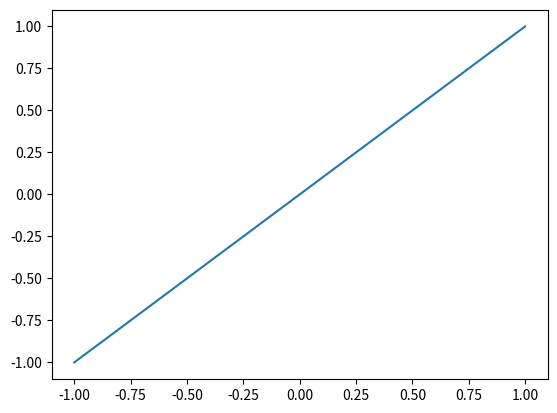

Generate this figure with matplotlib:
"""Functionality for simulating polynomial data."""

from collections.abc import Iterable
from typing import Union

import numpy as np


def polynomial(
    x: Union[float, np.array], order: int = 1, coefficients: Iterable = [0.0, 1.0]
) -> Union[float, np.array]:
    """Basic polynomial.

    Args:
        x: Points at which to evaluate the polynomial.
        order: Order of the polynomial.
        coefficients: Polynomial coefficients in ascending order.
    """
    return np.sum([c * (x**n) for c, n in zip(coefficients, range(order + 1))], axis=0)


if __name__ == "__main__":
    import matplotlib.pyplot as plt

    x = np.linspace(-1.0, 1.0, 1000)
    fig, ax = plt.subplots()
    ax.plot(x, polynomial(x))
    plt.show()
